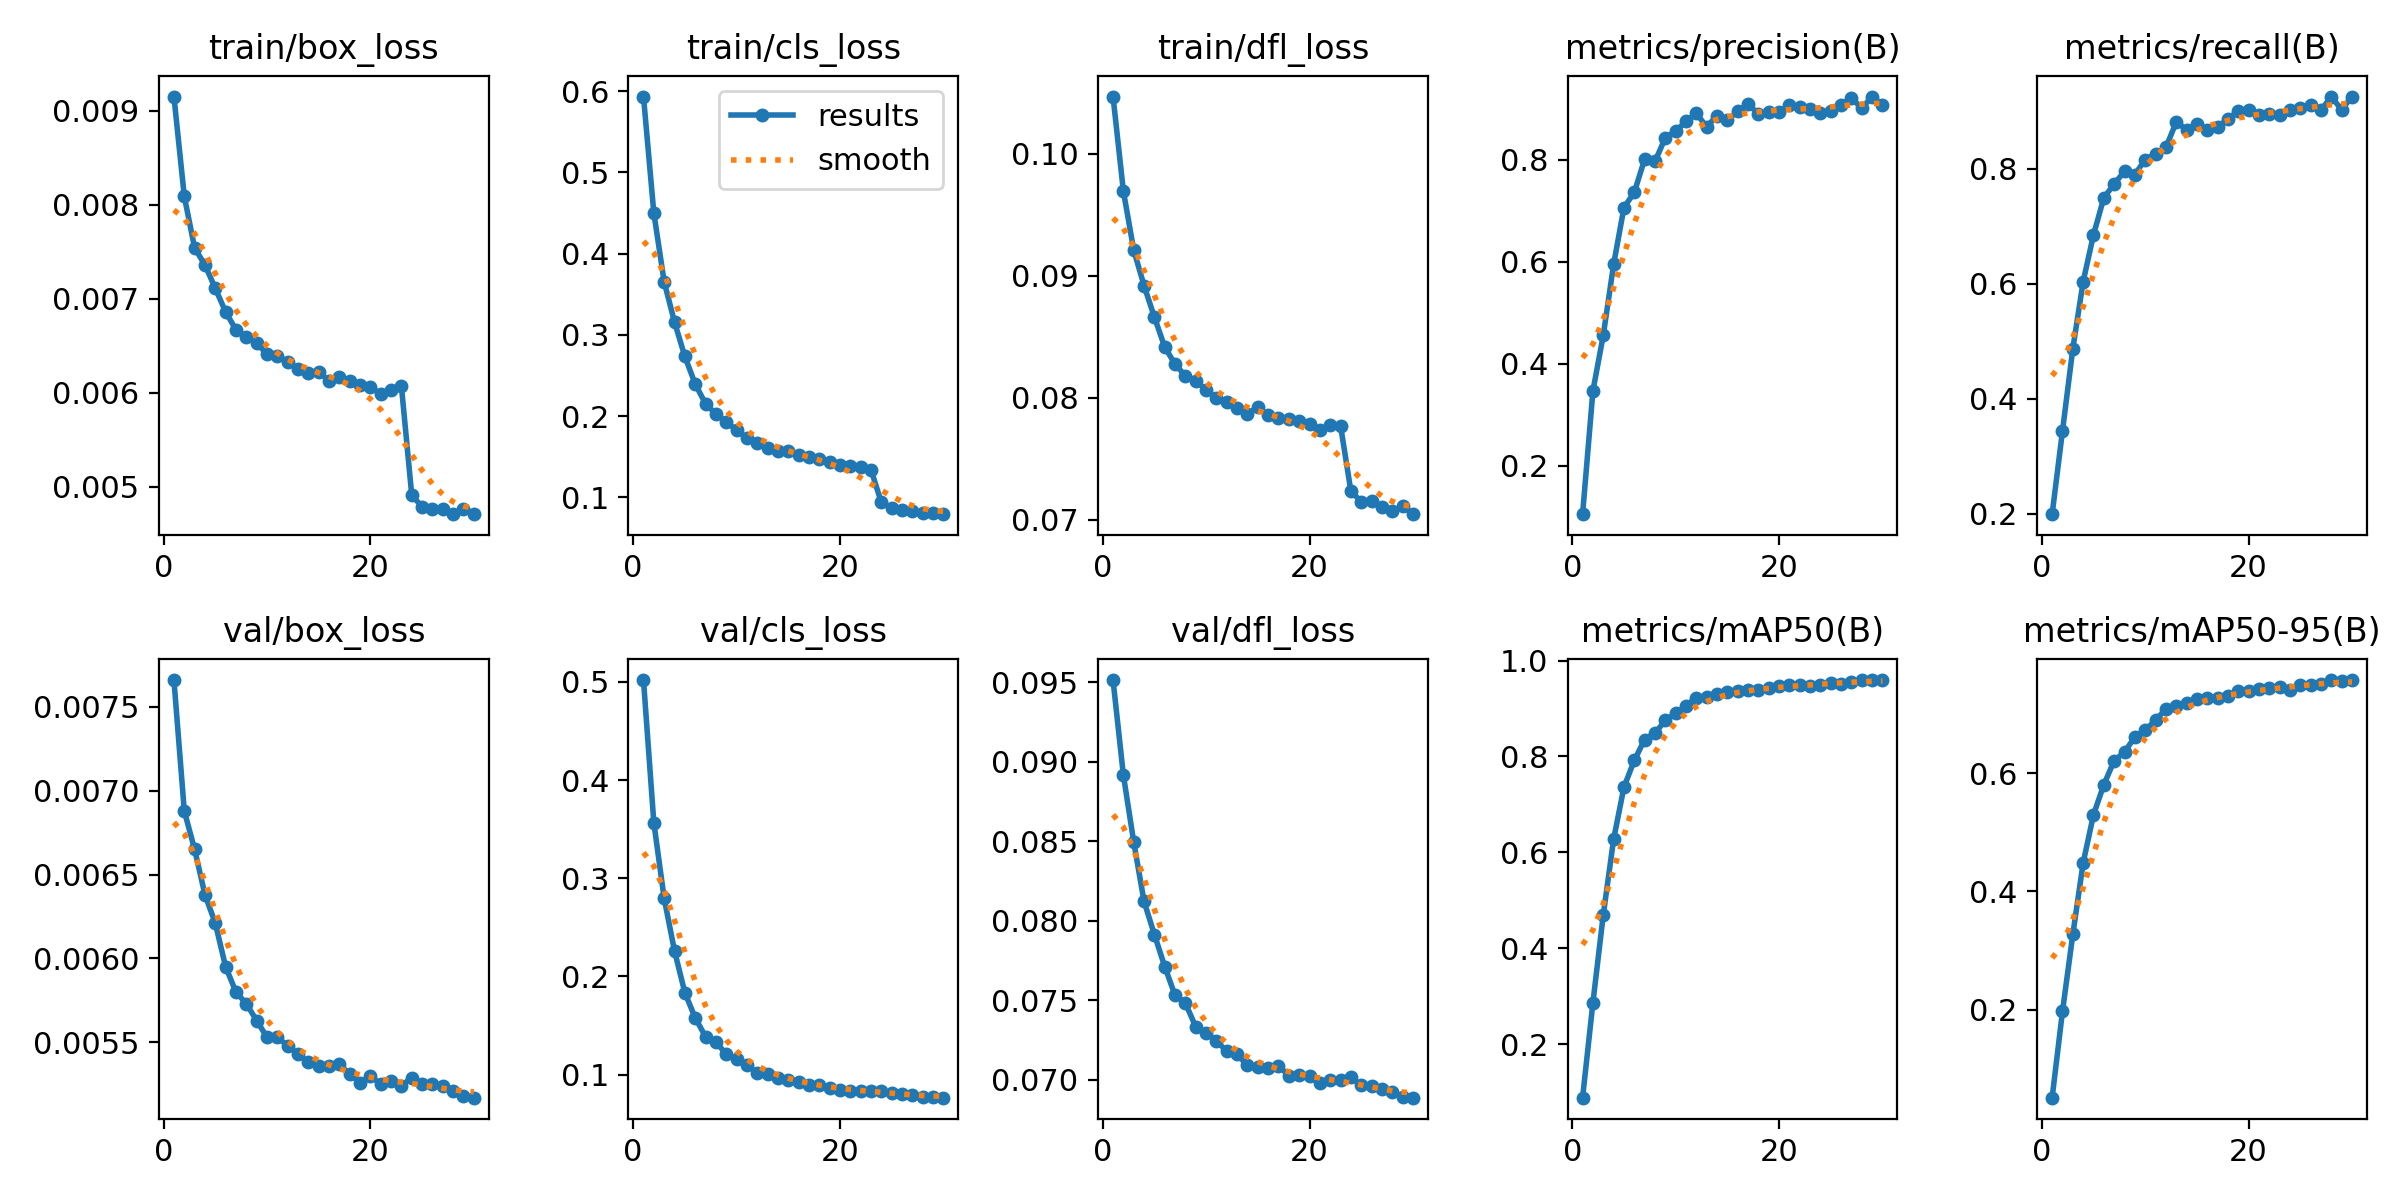

Source data for this figure (header and first rows):
epoch, train/box_loss, train/cls_loss, train/dfl_loss, metrics/precision(B), metrics/recall(B), metrics/mAP50(B), metrics/mAP50-95(B), val/box_loss, val/cls_loss, val/dfl_loss, lr/pg0, lr/pg1, lr/pg2
1, 0.00915, 0.5935, 0.1047, 0.1047, 0.1991, 0.08812, 0.05168, 0.00766, 0.5018, 0.09515, 0.1603, 9.9405e-05, 9.9405e-05
2, 0.00809, 0.4501, 0.09692, 0.3468, 0.3438, 0.2865, 0.1973, 0.00688, 0.3566, 0.08917, 0.1204, 0.0001928, 0.0001928
3, 0.00754, 0.3653, 0.09209, 0.4558, 0.4869, 0.4695, 0.3275, 0.00665, 0.2795, 0.08497, 0.08052, 0.0002796, 0.0002796
4, 0.00736, 0.3158, 0.08917, 0.5948, 0.6038, 0.6271, 0.4483, 0.00638, 0.2261, 0.08122, 0.0406, 0.0003599, 0.0003599
5, 0.00711, 0.2735, 0.08659, 0.7065, 0.6851, 0.7359, 0.5296, 0.00621, 0.1835, 0.07914, 0.0006716, 0.0004335, 0.0004335
6, 0.00686, 0.2395, 0.08414, 0.7365, 0.7494, 0.7917, 0.5802, 0.00595, 0.1579, 0.07713, 0.0004175, 0.0004175, 0.0004175
7, 0.00667, 0.2153, 0.08273, 0.8014, 0.7735, 0.8353, 0.6208, 0.0058, 0.1388, 0.07531, 0.0004175, 0.0004175, 0.0004175
8, 0.00659, 0.2027, 0.08178, 0.797, 0.7955, 0.8487, 0.6354, 0.00573, 0.1338, 0.07482, 0.000401, 0.000401, 0.000401
9, 0.00653, 0.1928, 0.08139, 0.8435, 0.7898, 0.875, 0.6609, 0.00563, 0.1206, 0.07334, 0.0003845, 0.0003845, 0.0003845
10, 0.00641, 0.1829, 0.08062, 0.8567, 0.8161, 0.8901, 0.6728, 0.00553, 0.1164, 0.07296, 0.000368, 0.000368, 0.000368
11, 0.00639, 0.1728, 0.07996, 0.8755, 0.8259, 0.906, 0.689, 0.00553, 0.1098, 0.07246, 0.0003515, 0.0003515, 0.0003515
12, 0.00633, 0.1664, 0.0796, 0.8917, 0.8371, 0.9224, 0.7081, 0.00548, 0.102, 0.07179, 0.000335, 0.000335, 0.000335
13, 0.00625, 0.1613, 0.07914, 0.8649, 0.8811, 0.9239, 0.7133, 0.00543, 0.1006, 0.0716, 0.0003185, 0.0003185, 0.0003185
14, 0.00621, 0.1566, 0.07867, 0.8873, 0.8682, 0.9313, 0.7186, 0.00538, 0.09686, 0.07091, 0.000302, 0.000302, 0.000302
15, 0.00622, 0.1575, 0.07922, 0.8782, 0.8783, 0.9348, 0.7253, 0.00536, 0.0942, 0.07081, 0.0002855, 0.0002855, 0.0002855
16, 0.00613, 0.1516, 0.07853, 0.8956, 0.8677, 0.9374, 0.7269, 0.00536, 0.09276, 0.07076, 0.000269, 0.000269, 0.000269
17, 0.00617, 0.1502, 0.07832, 0.9092, 0.872, 0.9382, 0.7264, 0.00537, 0.08938, 0.07088, 0.0002525, 0.0002525, 0.0002525
18, 0.00613, 0.1472, 0.07823, 0.8909, 0.8873, 0.9393, 0.7298, 0.00531, 0.08917, 0.07027, 0.000236, 0.000236, 0.000236
19, 0.00608, 0.143, 0.0781, 0.894, 0.8997, 0.9424, 0.7386, 0.00526, 0.08614, 0.07032, 0.0002195, 0.0002195, 0.0002195
20, 0.00606, 0.1403, 0.07785, 0.8934, 0.9019, 0.9461, 0.7382, 0.0053, 0.08418, 0.07022, 0.000203, 0.000203, 0.000203
21, 0.00599, 0.1383, 0.07731, 0.9078, 0.8941, 0.9495, 0.7417, 0.00525, 0.08342, 0.06981, 0.0001865, 0.0001865, 0.0001865
22, 0.00603, 0.1377, 0.07773, 0.9034, 0.8949, 0.9494, 0.7438, 0.00527, 0.08364, 0.07001, 0.00017, 0.00017, 0.00017
23, 0.00607, 0.1342, 0.0777, 0.9008, 0.8931, 0.9463, 0.7447, 0.00524, 0.08343, 0.06998, 0.0001535, 0.0001535, 0.0001535
24, 0.00491, 0.09369, 0.07234, 0.8918, 0.9014, 0.9497, 0.7404, 0.00529, 0.08301, 0.07015, 0.000137, 0.000137, 0.000137
25, 0.00479, 0.08684, 0.07146, 0.8953, 0.9052, 0.9534, 0.7482, 0.00525, 0.08162, 0.06966, 0.0001205, 0.0001205, 0.0001205
26, 0.00477, 0.08386, 0.0715, 0.9086, 0.9114, 0.9516, 0.7495, 0.00525, 0.08063, 0.06961, 0.000104, 0.000104, 0.000104
27, 0.00476, 0.08351, 0.07103, 0.9217, 0.9024, 0.9556, 0.7501, 0.00524, 0.0791, 0.06941, 8.75e-05, 8.75e-05, 8.75e-05
28, 0.00471, 0.08036, 0.07071, 0.9015, 0.9253, 0.9594, 0.757, 0.00521, 0.07689, 0.06923, 7.1e-05, 7.1e-05, 7.1e-05
29, 0.00477, 0.08065, 0.0711, 0.9245, 0.9027, 0.9587, 0.7552, 0.00518, 0.0768, 0.06892, 5.45e-05, 5.45e-05, 5.45e-05
30, 0.00471, 0.07925, 0.07044, 0.9079, 0.9256, 0.9594, 0.7566, 0.00517, 0.0766, 0.06888, 3.8e-05, 3.8e-05, 3.8e-05
